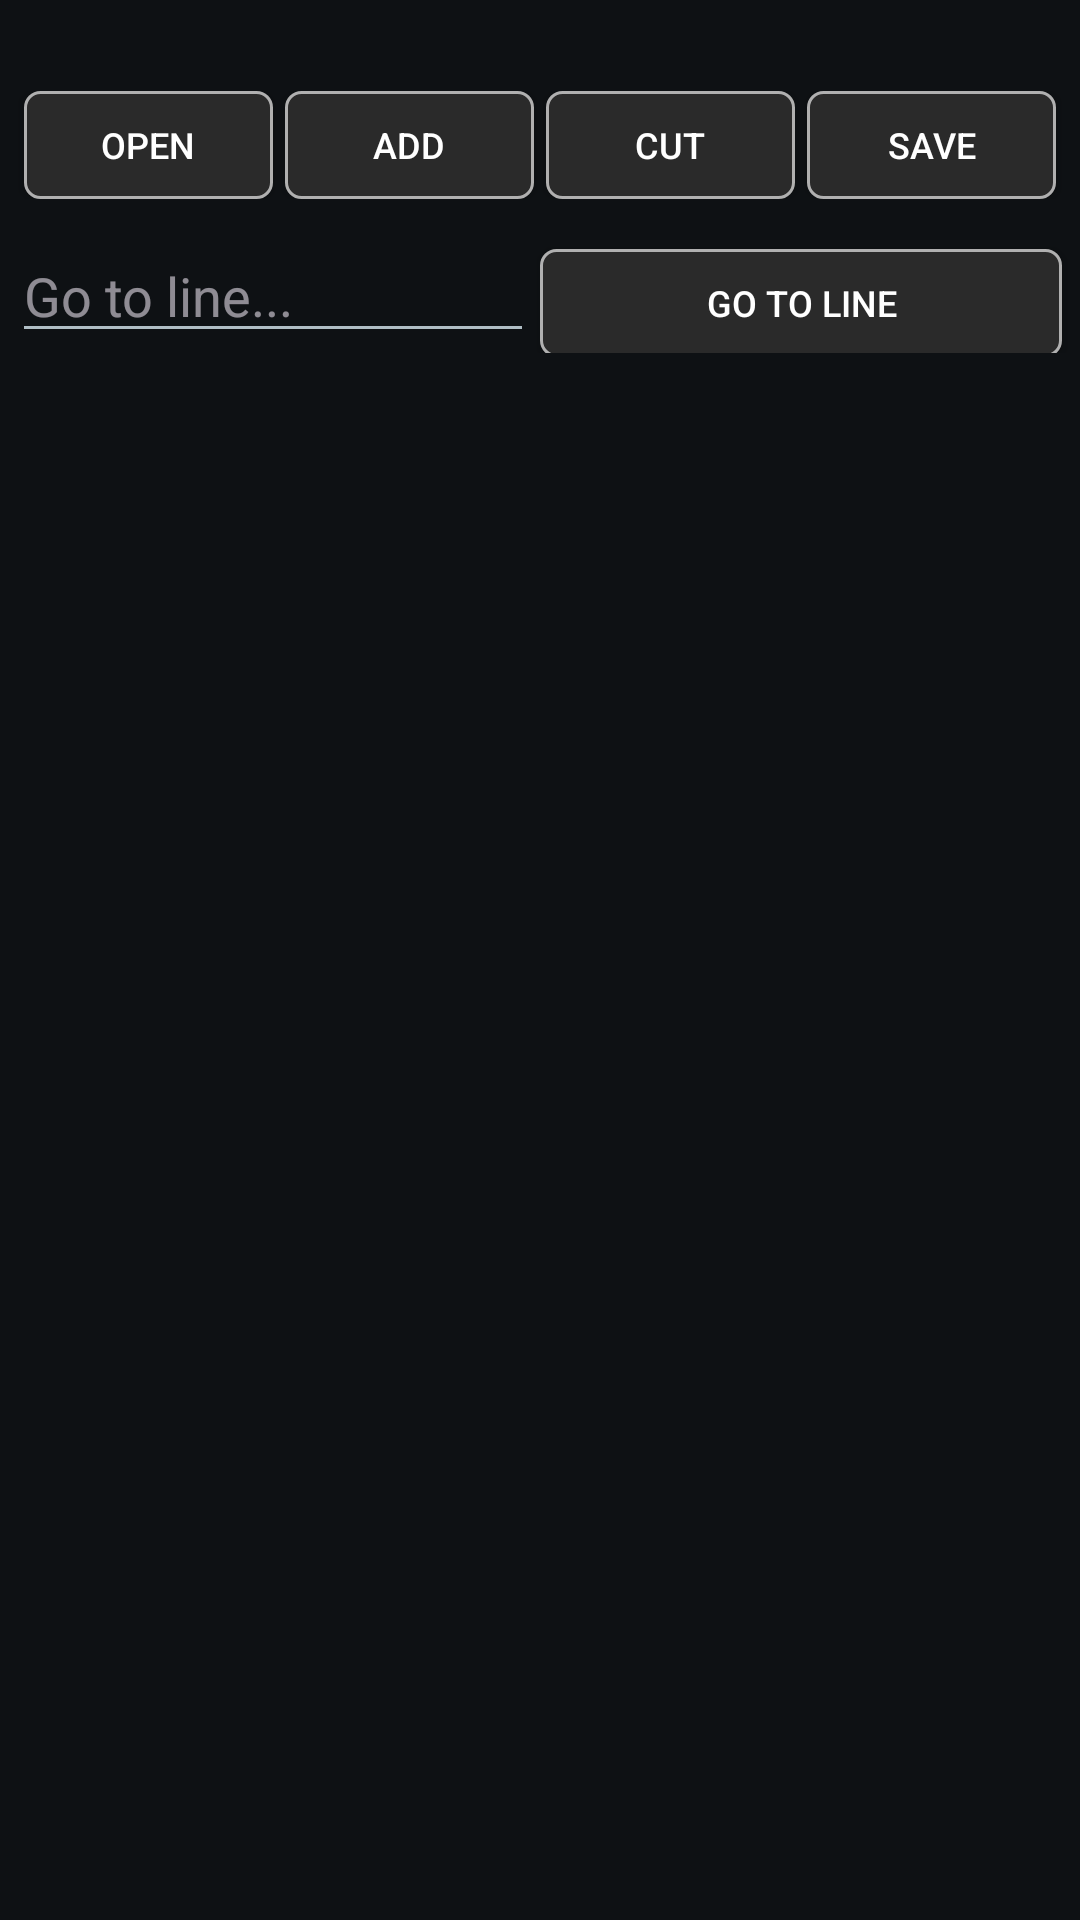

Here is an Android app screen rendered from its layout file. Give the layout XML and the strings, colors and styles it references.
<!-- AndroidManifest.xml: application theme Theme.DwiCreativeCNC -->
<!-- res/layout/gcode_editor.xml -->
<?xml version="1.0" encoding="utf-8"?>
<LinearLayout xmlns:android="http://schemas.android.com/apk/res/android"
    xmlns:tools="http://schemas.android.com/tools"
    android:layout_width="match_parent"
    android:layout_height="match_parent"
    xmlns:app="http://schemas.android.com/apk/res-auto"
    android:orientation="vertical">

    <TextView
        android:id="@+id/tvSelectionInfo"
        android:layout_width="match_parent"
        android:layout_height="wrap_content"
        android:textSize="18sp"
        android:textAlignment="center"
        android:textColor="@color/cnc_warning"
        android:padding="0dp"/>

    <LinearLayout
        android:orientation="horizontal"
        android:layout_width="match_parent"
        android:layout_height="wrap_content"
        android:padding="6dp">

        <Button
            android:id="@+id/btnOpen"
            android:layout_width="0dp"
            android:layout_height="36dp"
            android:layout_marginHorizontal="2dp"
            android:layout_weight="1"
            android:background="@drawable/bg_btn_square_selector"
            android:padding="0dp"
            android:text="OPEN"
            android:textColor="@color/text_primary"
            android:textSize="12sp"
            app:backgroundTint="@null"
            tools:ignore="TouchTargetSizeCheck" />

        <Button
            android:id="@+id/btnAdd"
            android:layout_width="0dp"
            android:layout_height="36dp"
            android:layout_marginHorizontal="2dp"
            android:layout_weight="1"
            android:background="@drawable/bg_btn_square_selector"
            android:padding="0dp"
            android:text="ADD"
            android:textColor="@color/text_primary"
            android:textSize="12sp"
            app:backgroundTint="@null"
            tools:ignore="TouchTargetSizeCheck" />

        <Button
            android:id="@+id/btnCut"
            android:layout_width="0dp"
            android:layout_height="36dp"
            android:layout_marginHorizontal="2dp"
            android:layout_weight="1"
            android:background="@drawable/bg_btn_square_selector"
            android:padding="0dp"
            android:text="CUT"
            android:textColor="@color/text_primary"
            android:textSize="12sp"
            app:backgroundTint="@null"
            tools:ignore="TouchTargetSizeCheck" />

        <Button
            android:id="@+id/btnSave"
            android:layout_width="0dp"
            android:layout_height="36dp"
            android:layout_marginHorizontal="2dp"
            android:layout_weight="1"
            android:background="@drawable/bg_btn_square_selector"
            android:padding="0dp"
            android:text="SAVE"
            android:textColor="@color/text_primary"
            android:textSize="12sp"
            app:backgroundTint="@null"
            tools:ignore="TouchTargetSizeCheck" />

    </LinearLayout>

    <LinearLayout
        android:orientation="horizontal"
        android:layout_width="match_parent"
        android:layout_height="wrap_content"
        android:padding="4dp">

        <EditText
            android:id="@+id/etLineNumber"
            android:layout_width="0dp"
            android:layout_weight="1"
            android:layout_height="wrap_content"
            android:hint="Go to line..."
            android:inputType="number" />

        <Button
            android:id="@+id/btnGo"
            android:layout_width="0dp"
            android:layout_height="36dp"
            android:layout_marginHorizontal="2dp"
            android:layout_weight="1"
            android:background="@drawable/bg_btn_square_selector"
            android:padding="0dp"
            android:text="GO TO LINE"
            android:textColor="@color/text_primary"
            android:textSize="12sp"
            app:backgroundTint="@null"
            tools:ignore="TouchTargetSizeCheck"/>

    </LinearLayout>

    <androidx.recyclerview.widget.RecyclerView
        android:id="@+id/recyclerLines"
        android:padding="8dp"
        android:layout_width="match_parent"
        android:layout_height="match_parent"/>

</LinearLayout>
<!-- resources referenced by this layout -->
<resources>
  <color name="cnc_warning">#F1C40F</color>
  <color name="text_primary">#FFFFFF</color>
  <!-- drawable bg_btn_square_selector (drawable) -->
  <?xml version="1.0" encoding="utf-8"?>
  <selector
      xmlns:android="http://schemas.android.com/apk/res/android">
      <item android:state_pressed="true">
          <shape>
              <solid android:color="@color/bg_dark"/>
          </shape>
      </item>
  
      <item>
          <shape>
              <corners android:radius="5dp"/>
              <solid android:color="@color/button_gray" />
              <stroke android:width="1dp"
                  android:color="@color/text_secondary"/>
          </shape>
      </item>
  </selector>
  <style name="Theme.DwiCreativeCNC" parent="Theme.Material3.Dark.NoActionBar">
  
          
          <item name="android:windowBackground">@color/cnc_background</item>
          <item name="colorSurface">@color/cnc_surface</item>
          <item name="colorSurfaceVariant">@color/cnc_surface_alt</item>
  
          
          <item name="colorPrimary">@color/cnc_primary</item>
          <item name="colorOnPrimary">@color/cnc_on_primary</item>
  
          
          <item name="colorSecondary">@color/cnc_secondary</item>
          <item name="colorOnSecondary">@color/cnc_on_secondary</item>
  
          
          <item name="android:textColorPrimary">@color/cnc_text_primary</item>
          <item name="android:textColorSecondary">@color/cnc_text_secondary</item>
  
          
          <item name="colorOutline">@color/cnc_outline</item>
  
          
          <item name="android:statusBarColor">@color/cnc_background</item>
          <item name="android:windowLightStatusBar">false</item>
  
      </style>
  <color name="bg_dark">#121212</color>
  <color name="button_gray">#2A2A2A</color>
  <color name="text_secondary">#B0B0B0</color>
  <color name="cnc_background">#0E1114</color>
  <color name="cnc_surface">#161A1F</color>
  <color name="cnc_surface_alt">#1E2329</color>
  <color name="cnc_primary">#00E5FF</color>
  <color name="cnc_on_primary">#000000</color>
  <color name="cnc_secondary">#7A8A99</color>
  <color name="cnc_on_secondary">#FFFFFF</color>
  <color name="cnc_text_primary">#FFFFFF</color>
  <color name="cnc_text_secondary">#B0BEC5</color>
  <color name="cnc_outline">#2A2F36</color>
</resources>
